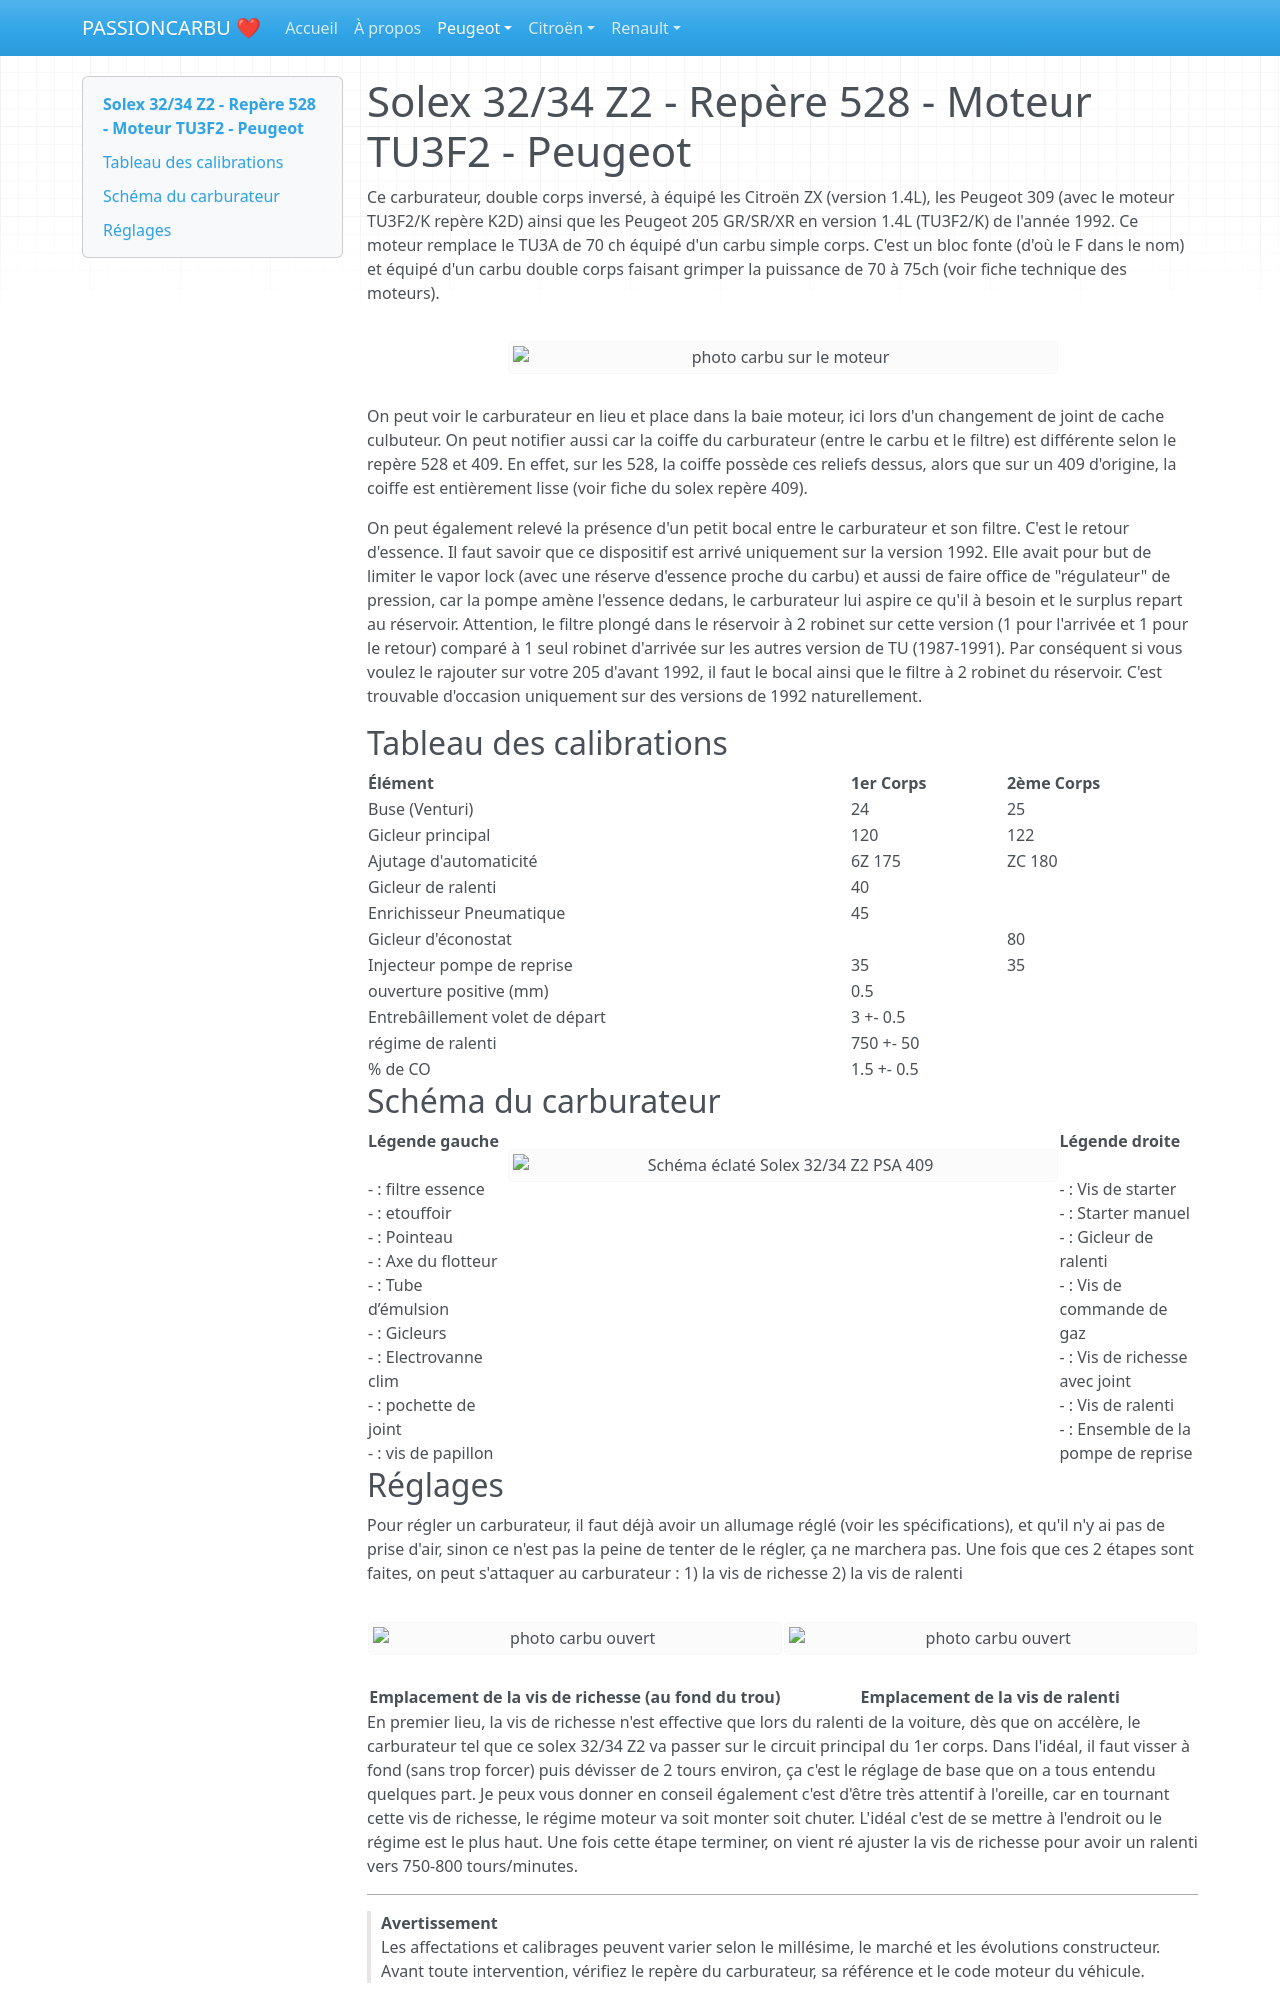

repository: adriencano205/PASSIONCARBU · page: moteurs-tu/solex-32-34-z2-528_Peug.html · generator: mkdocs

# Solex 32/34 Z2 - Repère 528 - Moteur TU3F2 - Peugeot

Ce carburateur, double corps inversé, à équipé les Citroën ZX (version 1.4L), les Peugeot 309 (avec le moteur TU3F2/K repère K2D) ainsi que les Peugeot 205 GR/SR/XR en version 1.4L (TU3F2/K) de l'année 1992. Ce moteur remplace le TU3A de 70 ch équipé d'un carbu simple corps. C'est un bloc fonte (d'où le F dans le nom) et équipé d'un carbu double corps faisant grimper la puissance de 70 à 75ch (voir fiche technique des moteurs).

<td width="50%" valign="top">
  <div align="center">
    <img
      src="../images/solex-32-34-z2-rep-528-voiture.jpg"
      alt="photo carbu sur le moteur"
      width="550"
    >
  </div>
</td>

On peut voir le carburateur en lieu et place dans la baie moteur, ici lors d'un changement de joint de cache culbuteur. On peut notifier aussi car la coiffe du carburateur (entre le carbu et le filtre) est différente selon le repère 528 et 409. En effet, sur les 528, la coiffe possède ces reliefs dessus, alors que sur un 409 d'origine, la coiffe est entièrement lisse (voir fiche du solex repère 409).

On peut également relevé la présence d'un petit bocal entre le carburateur et son filtre. C'est le retour d'essence. Il faut savoir que ce dispositif est arrivé uniquement sur la version 1992. Elle avait pour but de limiter le vapor lock (avec une réserve d'essence proche du carbu) et aussi de faire office de "régulateur" de pression, car la pompe amène l'essence dedans, le carburateur lui aspire ce qu'il à besoin et le surplus repart au réservoir.
Attention, le filtre plongé dans le réservoir à 2 robinet sur cette version (1 pour l'arrivée et 1 pour le retour) comparé à 1 seul robinet d'arrivée sur les autres version de TU (1987-1991). Par conséquent si vous voulez le rajouter sur votre 205 d'avant 1992, il faut le bocal ainsi que le filtre à 2 robinet du réservoir. C'est trouvable d'occasion uniquement sur des versions de 1992 naturellement.

## Tableau des calibrations

| Élément | 1er Corps | 2ème Corps |
| :--- | :--- | :--- |
| Buse (Venturi) | 24 | 25 |
| Gicleur principal | 120 | 122 |
| Ajutage d'automaticité | 6Z 175 | ZC 180 |
| Gicleur de ralenti | 40 |   |
| Enrichisseur Pneumatique | 45 |   |
| Gicleur d'éconostat |   | 80 |
| Injecteur pompe de reprise | 35 | 35 |
|ouverture positive (mm) | 0.5 |   |
| Entrebâillement volet de départ | 3 +- 0.5 |   |
| régime de ralenti | 750 +- 50 |
| % de CO | 1.5 +- 0.5 |

## Schéma du carburateur

<table width="100%">
  <tr>
    <td width="25%" valign="top">
      <b>Légende gauche</b><br><br>
      - : filtre essence<br>
      - : etouffoir<br>
      - : Pointeau<br>
      - : Axe du flotteur<br>
      - : Tube d’émulsion<br>
      - : Gicleurs<br>
      - : Electrovanne clim<br>
      - : pochette de joint<br>
      - : vis de papillon       
    </td>

   <td width="50%" align="center" valign="top">
      <img src="../images/solex-32-34-z2-409-eclate.png"
           alt="Schéma éclaté Solex 32/34 Z2 PSA 409"
           width="550">
    </td>

   <td width="25%" valign="top">
      <b>Légende droite</b><br><br>
      - : Vis de starter<br>
      - : Starter manuel<br>
      - : Gicleur de ralenti<br>
      - : Vis de commande de gaz<br>
      - : Vis de richesse avec joint<br>
     - : Vis de ralenti<br>
     - : Ensemble de la pompe de reprise
    </td>
  </tr>
</table>
